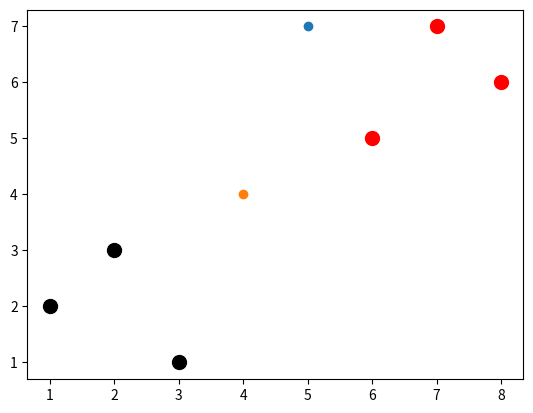

Generate this figure with matplotlib:
import numpy as np
import matplotlib.pyplot as plt
import pandas as pd
import random
import warnings
from collections import Counter

data_set = {'k': [[1,2], [2,3], [3,1]], 'r': [[6,5], [7,7], [8,6]]}
test = [5,7]

[[plt.scatter(ii[0],ii[1], s=100, color = i) for ii in data_set[i]] for i in data_set]
plt.scatter(test[0], test[1])
plt.scatter(4, 4)
plt.show()

data_set['k']
data_set['k'][0]
data_set['k'][0][0]

for i in data_set:
    print(data_set[i][1])

for i in data_set:
    for fet in data_set[i]:
        print(np.array(fet))

euclidean_distance = []
for i in data_set:
    for ii in range(len(data_set[i])):
        euclidean_distance.append(np.linalg.norm(np.array(data_set[i][ii])-np.array(test)))
        #print(data_set[i][ii])
euclidean_distance
del euclidean_distance

def K_Nearest_Neighbors(Data, toPredict, DistanceType = 'euclidean', k_neighbors = 3):
    if len(Data) >= k_neighbors:
        warnings.warn('Problém')
    Distance = []
    if DistanceType == 'euclidean':
        for shluk in Data:
            for bod in Data[shluk]:
                Distance.append([np.linalg.norm(np.array(bod)-np.array(toPredict)), shluk])
    elif DistanceType == 'manhattan':
        for shluk in Data:
            for bod in Data[shluk]:
                #manhattan = sum(abs(np.array(bod)-np.array(toPredict)))
                Distance.append([sum(abs(np.array(bod)-np.array(toPredict))), shluk])
    elif DistanceType == 'canberra':
        for shluk in Data:
            for bod in Data[shluk]:
                bod = np.array(bod)
                toPredict = np.array(toPredict)
                Distance.append([sum(abs(bod-toPredict)/(abs(bod)+abs(toPredict))), shluk])
    else:
        print('zatím není jiná možnost')
        return
    #votes = [i[1] for i in sorted(Distance)[:k_neighbors]]
    #Decision = Counter(votes).most_common(1)[0][0]
    return Counter([i[1] for i in sorted(Distance)[:k_neighbors]]).most_common(1)[0][0]
    #return Decision

print(K_Nearest_Neighbors(data_set, test, 'manhattan'))
print(K_Nearest_Neighbors(data_set, [4,4], 'manhattan'))
print(K_Nearest_Neighbors(data_set, [4,4], 'euclidean'))
print(K_Nearest_Neighbors(data_set, test, 'canberra'))
print(K_Nearest_Neighbors(data_set, [4,4], 'canberra'))

l = np.arange(10)
ll = np.ones(10)
ll-l
sum(abs(ll-l))
sum(abs(ll-l)/(abs(ll)+abs(l)))
np.linalg.norm(ll-l)
